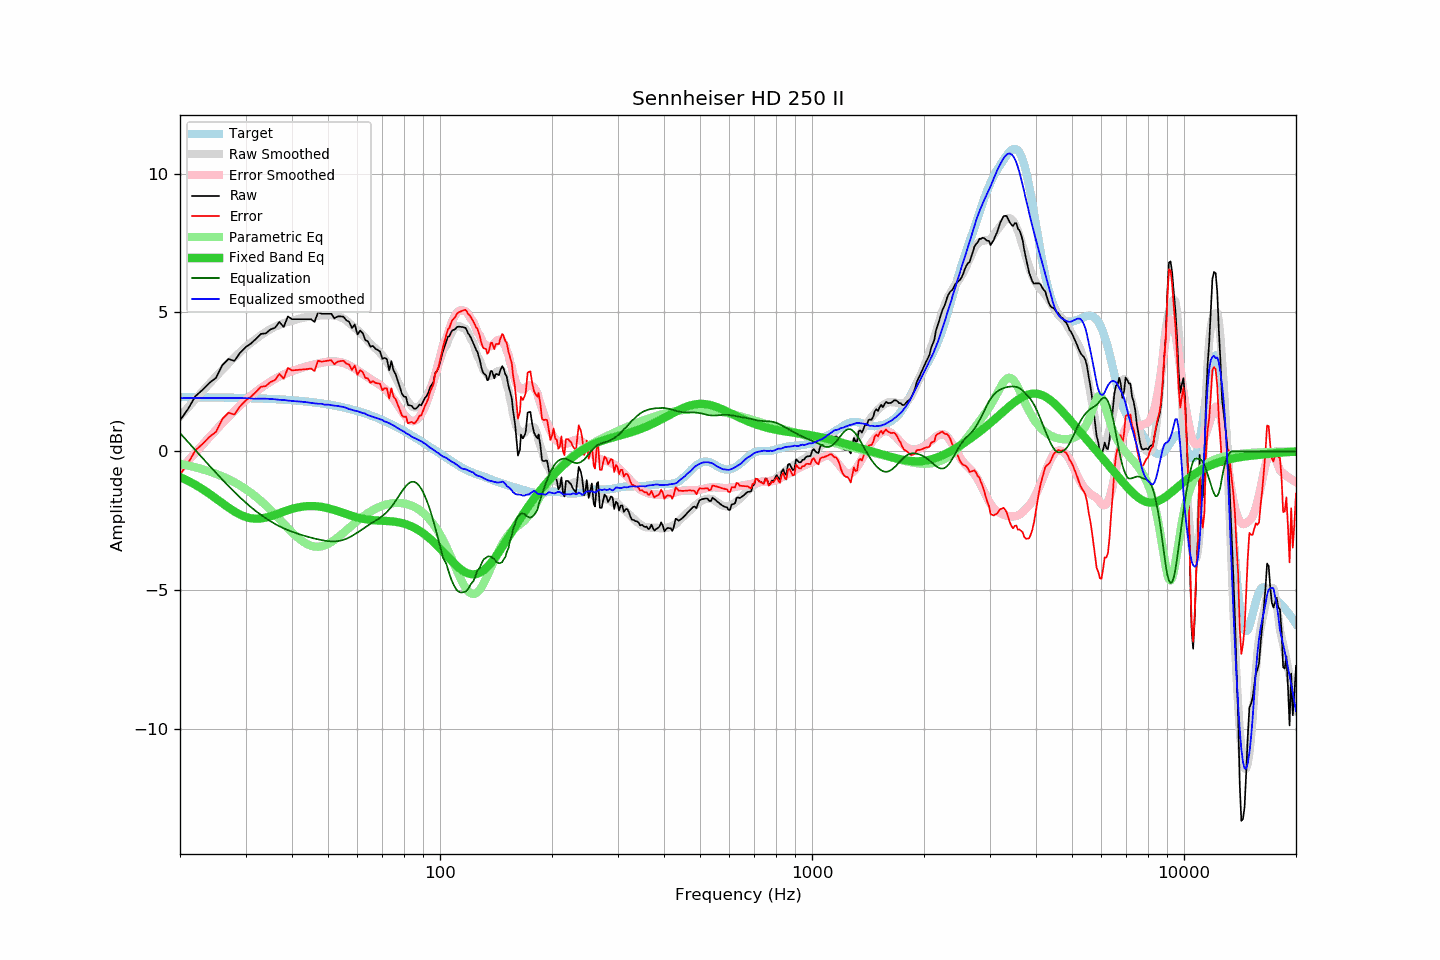

Data behind this chart, as committed beside it:
frequency, raw, error, smoothed, error_smoothed, equalization, parametric_eq, equalized_raw, equalized_smoothed, target
20, 1.12, -0.84, 1.26, -0.66, 0.66, -0.92, 1.78, 1.92, 1.95
21, 1.52, -0.43, 1.58, -0.34, 0.34, -1.06, 1.86, 1.92, 1.95
22, 1.99, 0.04, 1.88, -0.04, 0.04, -1.20, 2.03, 1.92, 1.95
23, 2.22, 0.27, 2.17, 0.24, -0.24, -1.36, 1.97, 1.92, 1.95
24, 2.47, 0.52, 2.44, 0.52, -0.52, -1.53, 1.95, 1.93, 1.94
25, 2.65, 0.71, 2.70, 0.77, -0.77, -1.70, 1.88, 1.93, 1.94
26, 3.11, 1.17, 2.94, 1.01, -1.01, -1.86, 2.09, 1.93, 1.94
27, 3.33, 1.39, 3.17, 1.24, -1.24, -2.02, 2.09, 1.92, 1.93
28, 3.26, 1.33, 3.38, 1.46, -1.46, -2.16, 1.80, 1.92, 1.93
29, 3.55, 1.62, 3.57, 1.65, -1.65, -2.27, 1.89, 1.92, 1.93
30, 3.75, 1.83, 3.75, 1.84, -1.84, -2.36, 1.91, 1.92, 1.92
31, 3.88, 1.96, 3.91, 2.00, -2.00, -2.41, 1.88, 1.91, 1.92
32, 4.05, 2.14, 4.04, 2.15, -2.15, -2.42, 1.90, 1.90, 1.91
33, 4.23, 2.32, 4.18, 2.28, -2.28, -2.41, 1.95, 1.90, 1.90
34, 4.25, 2.35, 4.30, 2.40, -2.40, -2.38, 1.85, 1.90, 1.90
35, 4.39, 2.50, 4.40, 2.51, -2.51, -2.33, 1.88, 1.89, 1.89
36, 4.45, 2.57, 4.49, 2.61, -2.61, -2.28, 1.84, 1.88, 1.88
37, 4.66, 2.79, 4.55, 2.69, -2.69, -2.22, 1.96, 1.86, 1.87
38, 4.48, 2.61, 4.62, 2.77, -2.77, -2.17, 1.71, 1.85, 1.86
39, 4.86, 3.00, 4.66, 2.83, -2.83, -2.11, 2.03, 1.83, 1.85
40, 4.76, 2.92, 4.70, 2.89, -2.89, -2.07, 1.87, 1.82, 1.84
41, 4.76, 2.93, 4.74, 2.94, -2.94, -2.03, 1.82, 1.80, 1.83
42, 4.76, 2.94, 4.78, 2.99, -2.99, -2.00, 1.77, 1.80, 1.82
43, 4.76, 2.95, 4.81, 3.03, -3.03, -1.98, 1.73, 1.78, 1.81
44, 4.76, 2.97, 4.83, 3.07, -3.07, -1.97, 1.69, 1.77, 1.79
45, 4.76, 2.98, 4.85, 3.10, -3.10, -1.96, 1.66, 1.75, 1.78
46, 4.66, 2.90, 4.87, 3.14, -3.14, -1.97, 1.52, 1.73, 1.76
47, 5.01, 3.26, 4.88, 3.16, -3.16, -1.98, 1.84, 1.72, 1.75
48, 4.96, 3.23, 4.91, 3.19, -3.19, -2.00, 1.77, 1.72, 1.73
49, 4.96, 3.25, 4.89, 3.21, -3.21, -2.02, 1.75, 1.68, 1.71
50, 4.96, 3.27, 4.91, 3.23, -3.23, -2.04, 1.73, 1.69, 1.69
51, 4.96, 3.29, 4.90, 3.24, -3.24, -2.08, 1.72, 1.67, 1.67
52, 4.79, 3.14, 4.88, 3.24, -3.24, -2.11, 1.55, 1.65, 1.65
53, 4.86, 3.23, 4.87, 3.23, -3.23, -2.14, 1.63, 1.64, 1.63
54, 4.86, 3.25, 4.83, 3.21, -3.21, -2.18, 1.65, 1.62, 1.61
55, 4.85, 3.26, 4.78, 3.18, -3.18, -2.22, 1.67, 1.60, 1.58
56, 4.72, 3.16, 4.71, 3.14, -3.14, -2.25, 1.57, 1.57, 1.56
57, 4.66, 3.12, 4.62, 3.10, -3.10, -2.29, 1.56, 1.52, 1.53
58, 4.44, 2.93, 4.54, 3.04, -3.04, -2.32, 1.40, 1.50, 1.51
59, 4.57, 3.09, 4.45, 2.98, -2.98, -2.35, 1.59, 1.47, 1.48
60, 4.21, 2.75, 4.37, 2.92, -2.92, -2.38, 1.29, 1.45, 1.45
61, 4.35, 2.92, 4.27, 2.86, -2.86, -2.40, 1.49, 1.42, 1.42
62, 4.25, 2.85, 4.17, 2.79, -2.79, -2.42, 1.46, 1.38, 1.39
63, 4.01, 2.64, 4.08, 2.73, -2.73, -2.44, 1.28, 1.36, 1.36
64, 3.96, 2.63, 3.97, 2.66, -2.66, -2.45, 1.29, 1.30, 1.33
65, 3.77, 2.47, 3.88, 2.60, -2.60, -2.47, 1.16, 1.27, 1.30
66, 3.80, 2.53, 3.79, 2.55, -2.55, -2.47, 1.25, 1.24, 1.27
67, 3.70, 2.46, 3.71, 2.50, -2.50, -2.48, 1.20, 1.21, 1.23
68, 3.65, 2.45, 3.63, 2.44, -2.44, -2.49, 1.20, 1.19, 1.20
69, 3.60, 2.43, 3.54, 2.39, -2.39, -2.49, 1.21, 1.15, 1.16
70, 3.33, 2.20, 3.45, 2.32, -2.32, -2.49, 1.00, 1.13, 1.13
71, 3.37, 2.28, 3.33, 2.25, -2.25, -2.50, 1.11, 1.08, 1.09
72, 3.32, 2.26, 3.23, 2.18, -2.18, -2.50, 1.14, 1.05, 1.05
73, 2.92, 1.90, 3.11, 2.09, -2.09, -2.51, 0.83, 1.02, 1.02
74, 3.25, 2.27, 2.97, 1.99, -1.99, -2.52, 1.25, 0.97, 0.98
75, 2.91, 1.97, 2.82, 1.89, -1.89, -2.52, 1.02, 0.93, 0.94
76, 2.78, 1.88, 2.66, 1.78, -1.78, -2.53, 1.00, 0.88, 0.90
77, 2.54, 1.68, 2.50, 1.66, -1.66, -2.55, 0.88, 0.84, 0.86
78, 2.32, 1.50, 2.34, 1.55, -1.55, -2.56, 0.77, 0.79, 0.82
79, 2.07, 1.29, 2.19, 1.44, -1.44, -2.58, 0.63, 0.75, 0.78
... 553 more rows
